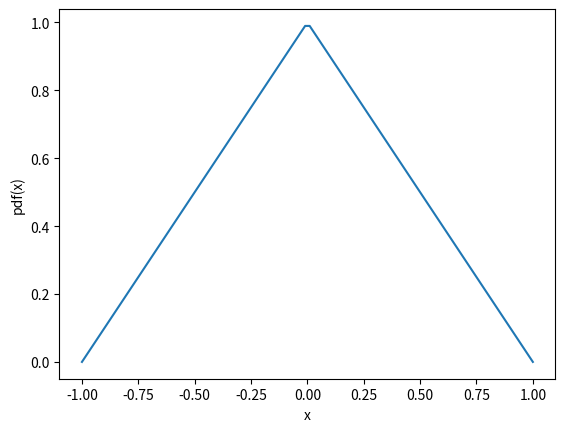
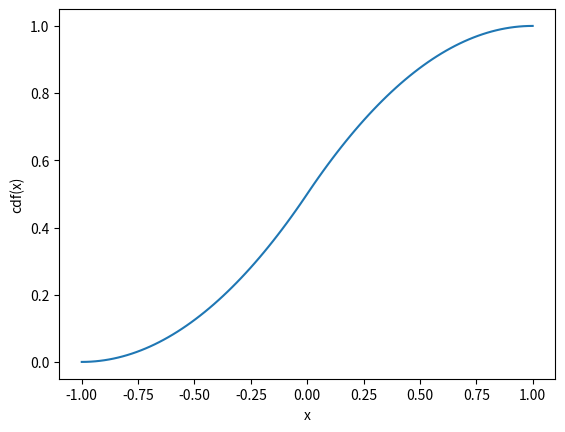
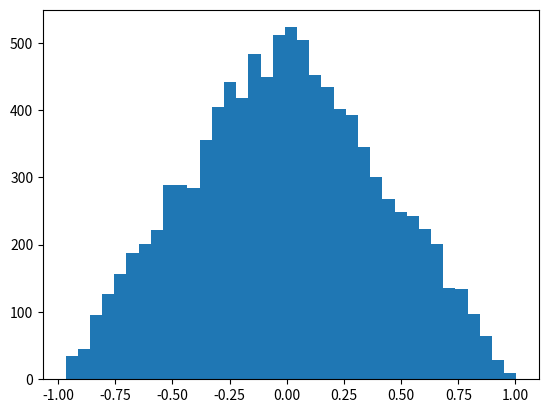

Source code (Python) for these figures, in order:
import numpy as np
from scipy.interpolate import InterpolatedUnivariateSpline
from matplotlib import pyplot as plt

class ProbabilityDensityFunction(InterpolatedUnivariateSpline):
      def __init__(self, x, y):
         InterpolatedUnivariateSpline.__init__(self, x, y)
         ycdf = np.array([self.integral(x[0], xcdf) for xcdf in x])
         self.cdf = InterpolatedUnivariateSpline(x, ycdf)
         xppf, ippf = np.unique(ycdf, return_index='True')
         yppf = x[ippf]
         self.ppf = InterpolatedUnivariateSpline(xppf, yppf)
         
      def plot_hist(self, x):
         N = 10000
         
         plt.figure('pdf')
         plt.plot(x, self(x))
         plt.xlabel('x')
         plt.ylabel('pdf(x)')
         
         plt.figure('cdf')
         plt.plot(x, self.cdf(x))
         plt.xlabel('x')
         plt.ylabel('cdf(x)')
         
         plt.figure('Sampling')
         plt.hist(self.ppf(np.random.uniform(size = N)), bins='auto')
         plt.show()
            
      def integrale(self, a, b):
         return self.cdf(b) - self.cdf(a)   
            

if __name__ == '__main__':
 x = np.linspace(-1., 1., 100)
 y = np.zeros(100)
 for i, n in enumerate(x):
  if n < 0:
   y[i] = n+1.
  else:
   y[i] = 1.-n
   
 pdf = ProbabilityDensityFunction(x, y)
 pdf.plot_hist(x)
 print('The probability x is in range [-1, 0] is {}'.format(pdf.integrale(-1., 0)))
